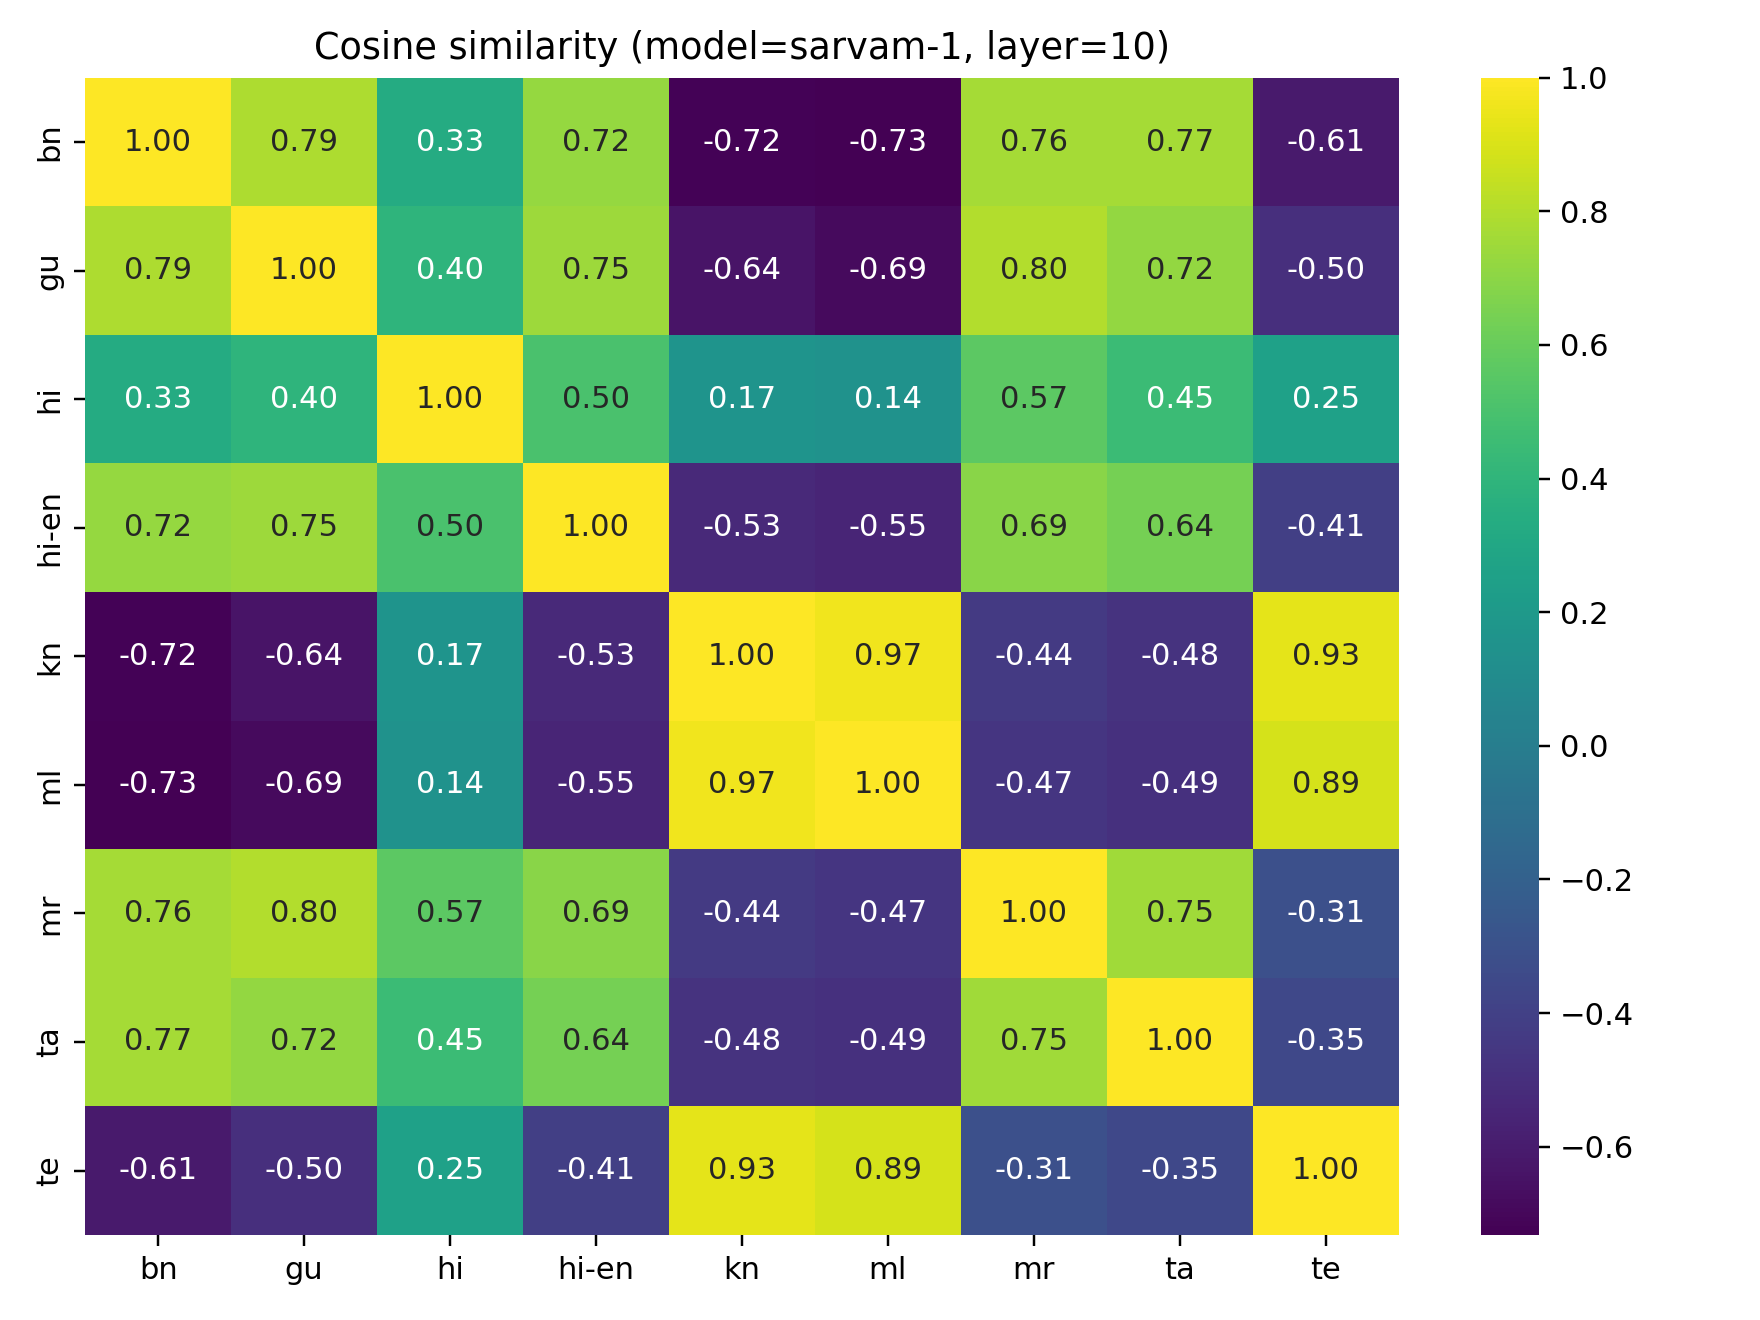

Source data for this figure (header and first rows):
language, bn, gu, hi, hi-en, kn, ml, mr, ta, te
bn, 1, 0.7896, 0.3289, 0.7236, -0.723, -0.7318, 0.7639, 0.7687, -0.6134
gu, 0.7896, 1, 0.3966, 0.7482, -0.6383, -0.6878, 0.8017, 0.7207, -0.4956
hi, 0.3289, 0.3966, 1, 0.4995, 0.1674, 0.1446, 0.5669, 0.4473, 0.2498
hi-en, 0.7236, 0.7482, 0.4995, 1, -0.5309, -0.5533, 0.6914, 0.6377, -0.41
kn, -0.723, -0.6383, 0.1674, -0.5309, 1, 0.9658, -0.4387, -0.4792, 0.9278
ml, -0.7318, -0.6878, 0.1446, -0.5533, 0.9658, 1, -0.4653, -0.4903, 0.8911
mr, 0.7639, 0.8017, 0.5669, 0.6914, -0.4387, -0.4653, 1, 0.7532, -0.3106
ta, 0.7687, 0.7207, 0.4473, 0.6377, -0.4792, -0.4903, 0.7532, 1, -0.3538
te, -0.6134, -0.4956, 0.2498, -0.41, 0.9278, 0.8911, -0.3106, -0.3538, 1
